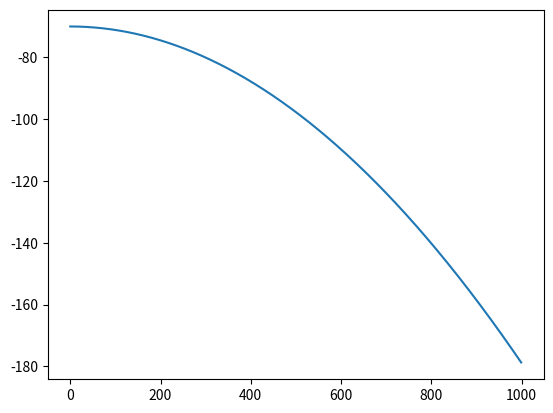

Here is the Python script that generated this plot:
import matplotlib.pyplot as plt
import numpy as np

def AdEx(dt: float, T: float):
    
    u_vec = np.array([])
    t_vec = np.array([])

    u_rest = -70

    v_rh = -50
    u_r = -55

    R = 50
    Delta_t = 2

    u = u_rest
    w = 0

    I = 0

    tau_m = 200
    tau_w = 30

    a = 0
    b = 60

    Sigma = 1
    
    for i in range(int(T / dt)):
        u = (-(u - u_rest) + Delta_t * np.exp((u - v_rh) / Delta_t) - R * w  +  R * I) * (dt / tau_m) + u
        w = (a * (u - u_rest) - w + b * tau_w * Sigma) * (dt / tau_m) + w

        if u >= v_rh:
            u = u_r
            Sigma += 1
        
        u_vec = np.append(u_vec, u)
        t_vec = np.append(t_vec, i)

    return t_vec, u_vec

T, V = AdEx(0.01, 10)

plt.plot(T, V)
plt.show()


# Todo